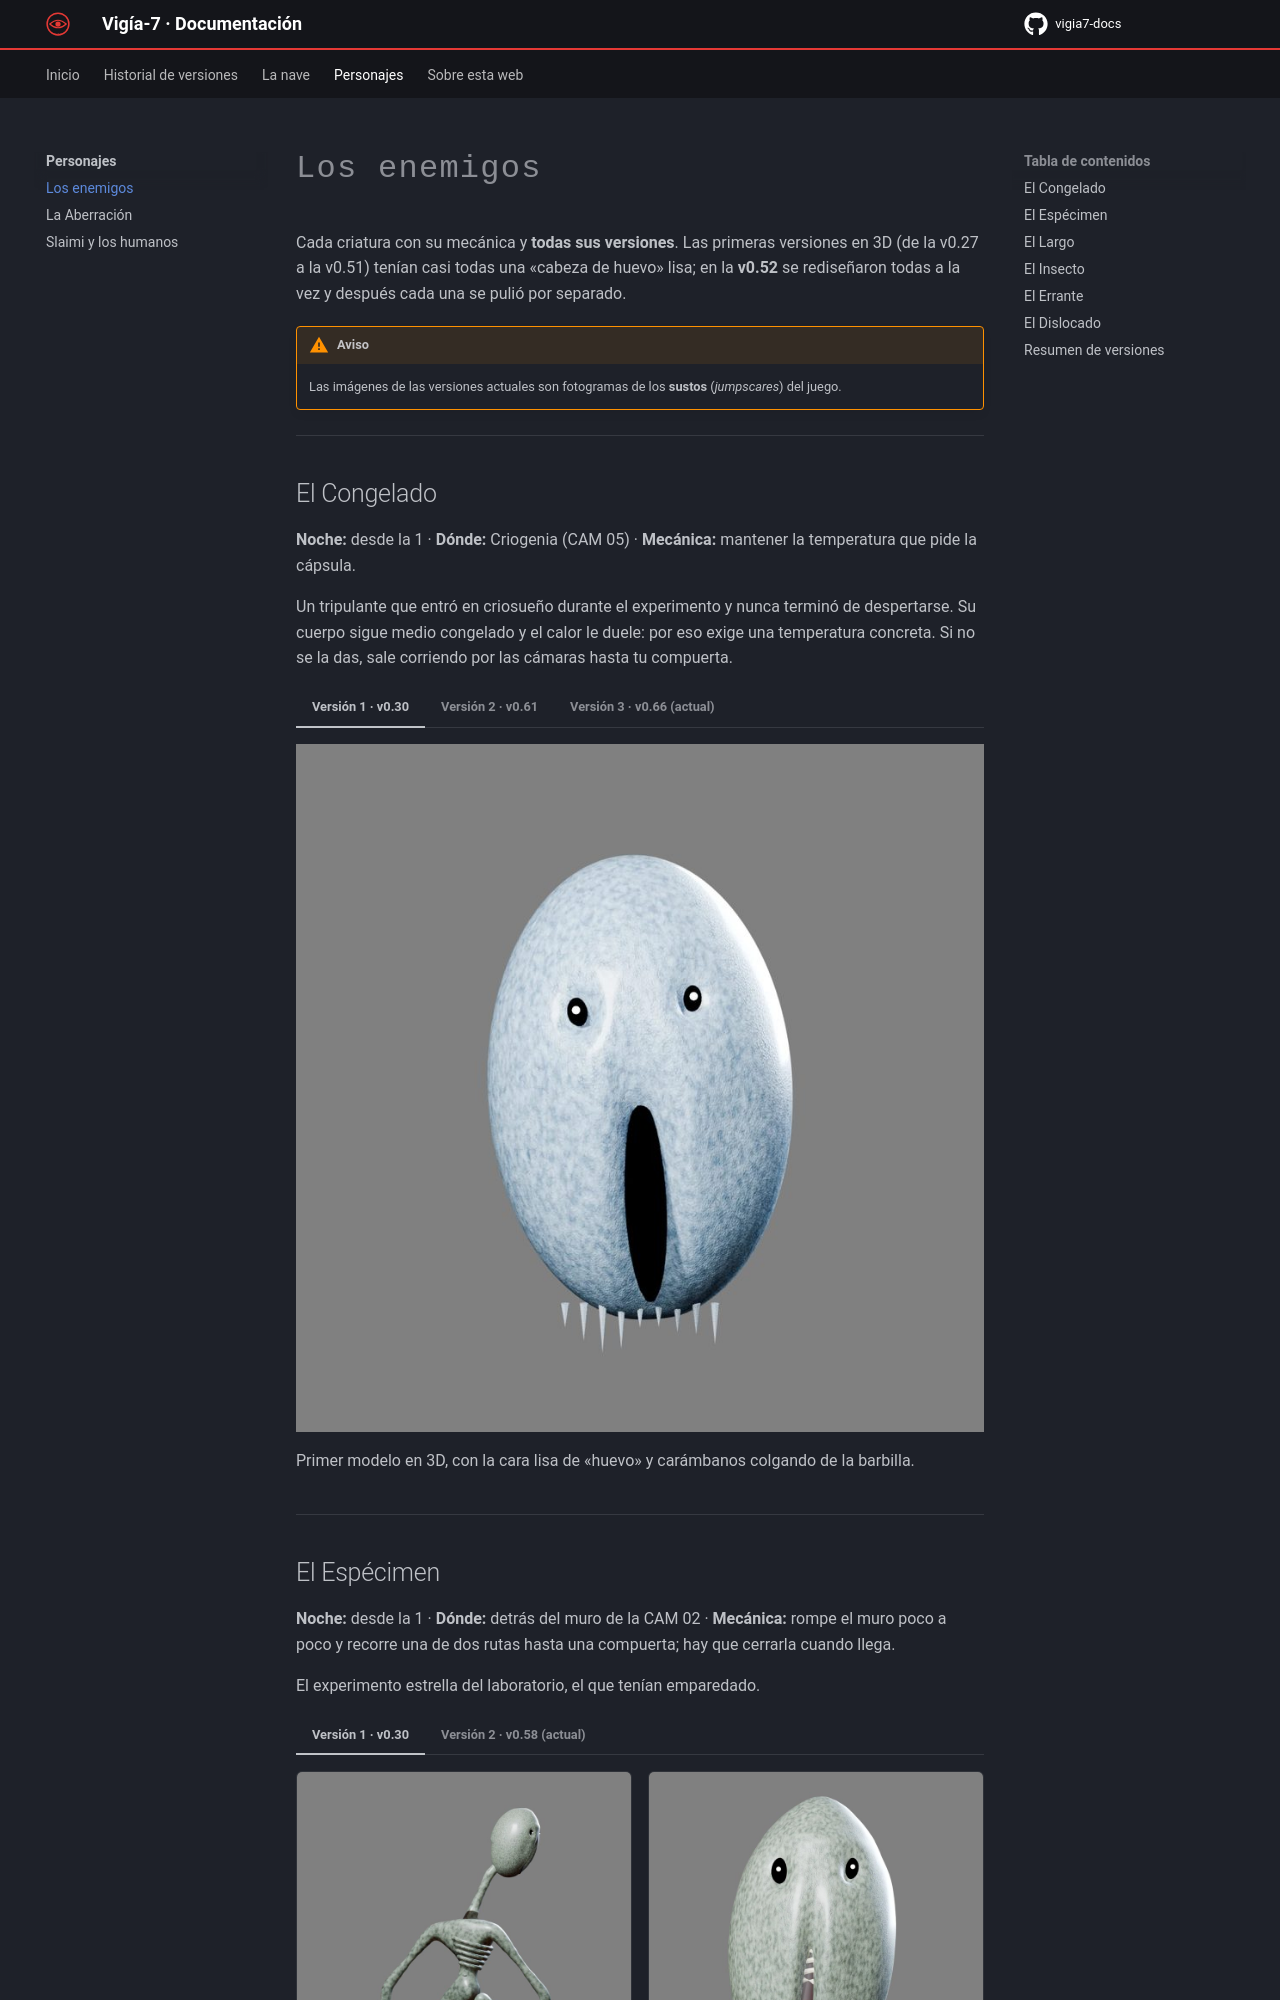

repository: paugarciaperez071108-coder/vigia7-docs · page: personajes/enemigos/index.html · generator: mkdocs

# Los enemigos

Cada criatura con su mecánica y **todas sus versiones**. Las primeras versiones en 3D (de la v0.27 a la v0.51) tenían casi todas una «cabeza de huevo» lisa; en la **v0.52** se rediseñaron todas a la vez y después cada una se pulió por separado.

!!! warning "Aviso"
    Las imágenes de las versiones actuales son fotogramas de los **sustos** (*jumpscares*) del juego.

---

## El Congelado

**Noche:** desde la 1 · **Dónde:** Criogenia (CAM 05) · **Mecánica:** mantener la temperatura que pide la cápsula.

Un tripulante que entró en criosueño durante el experimento y nunca terminó de despertarse. Su cuerpo sigue medio congelado y el calor le duele: por eso exige una temperatura concreta. Si no se la das, sale corriendo por las cámaras hasta tu compuerta.

=== "Versión 1 · v0.30"

    <div class="versiones" markdown>
    ![El Congelado v1](../img/personajes/congelado_v1.jpg)
    </div>

    Primer modelo en 3D, con la cara lisa de «huevo» y carámbanos colgando de la barbilla.

=== "Versión 2 · v0.61"

    ![El Congelado v2](../img/personajes/congelado_v2.jpg)

    La cabeza de la primera versión con **pinchos de hielo**. Se usó en todas sus apariciones de la v0.61 a la v0.65.

=== "Versión 3 · v0.66 (actual)"

    ![El Congelado v3](../img/personajes/congelado_v3.jpg)

    **«El Congelado 10/10»**, aprobado en la tercera hoja de modelo:

    - piel azul oscura y **cuarteada**, con escarcha solo en los bordes de las grietas;
    - carámbanos en las cejas, la barbilla y las orejas, y córnea helada;
    - boca larga con los labios agrietados;
    - pulsera de paciente, jirones de la bata y tubos colgando de la espalda.

    Además corre por toda su ruta dejando un **rastro de escarcha** que se derrite en 90 s, y tiene **3 variantes del salto**.

---
